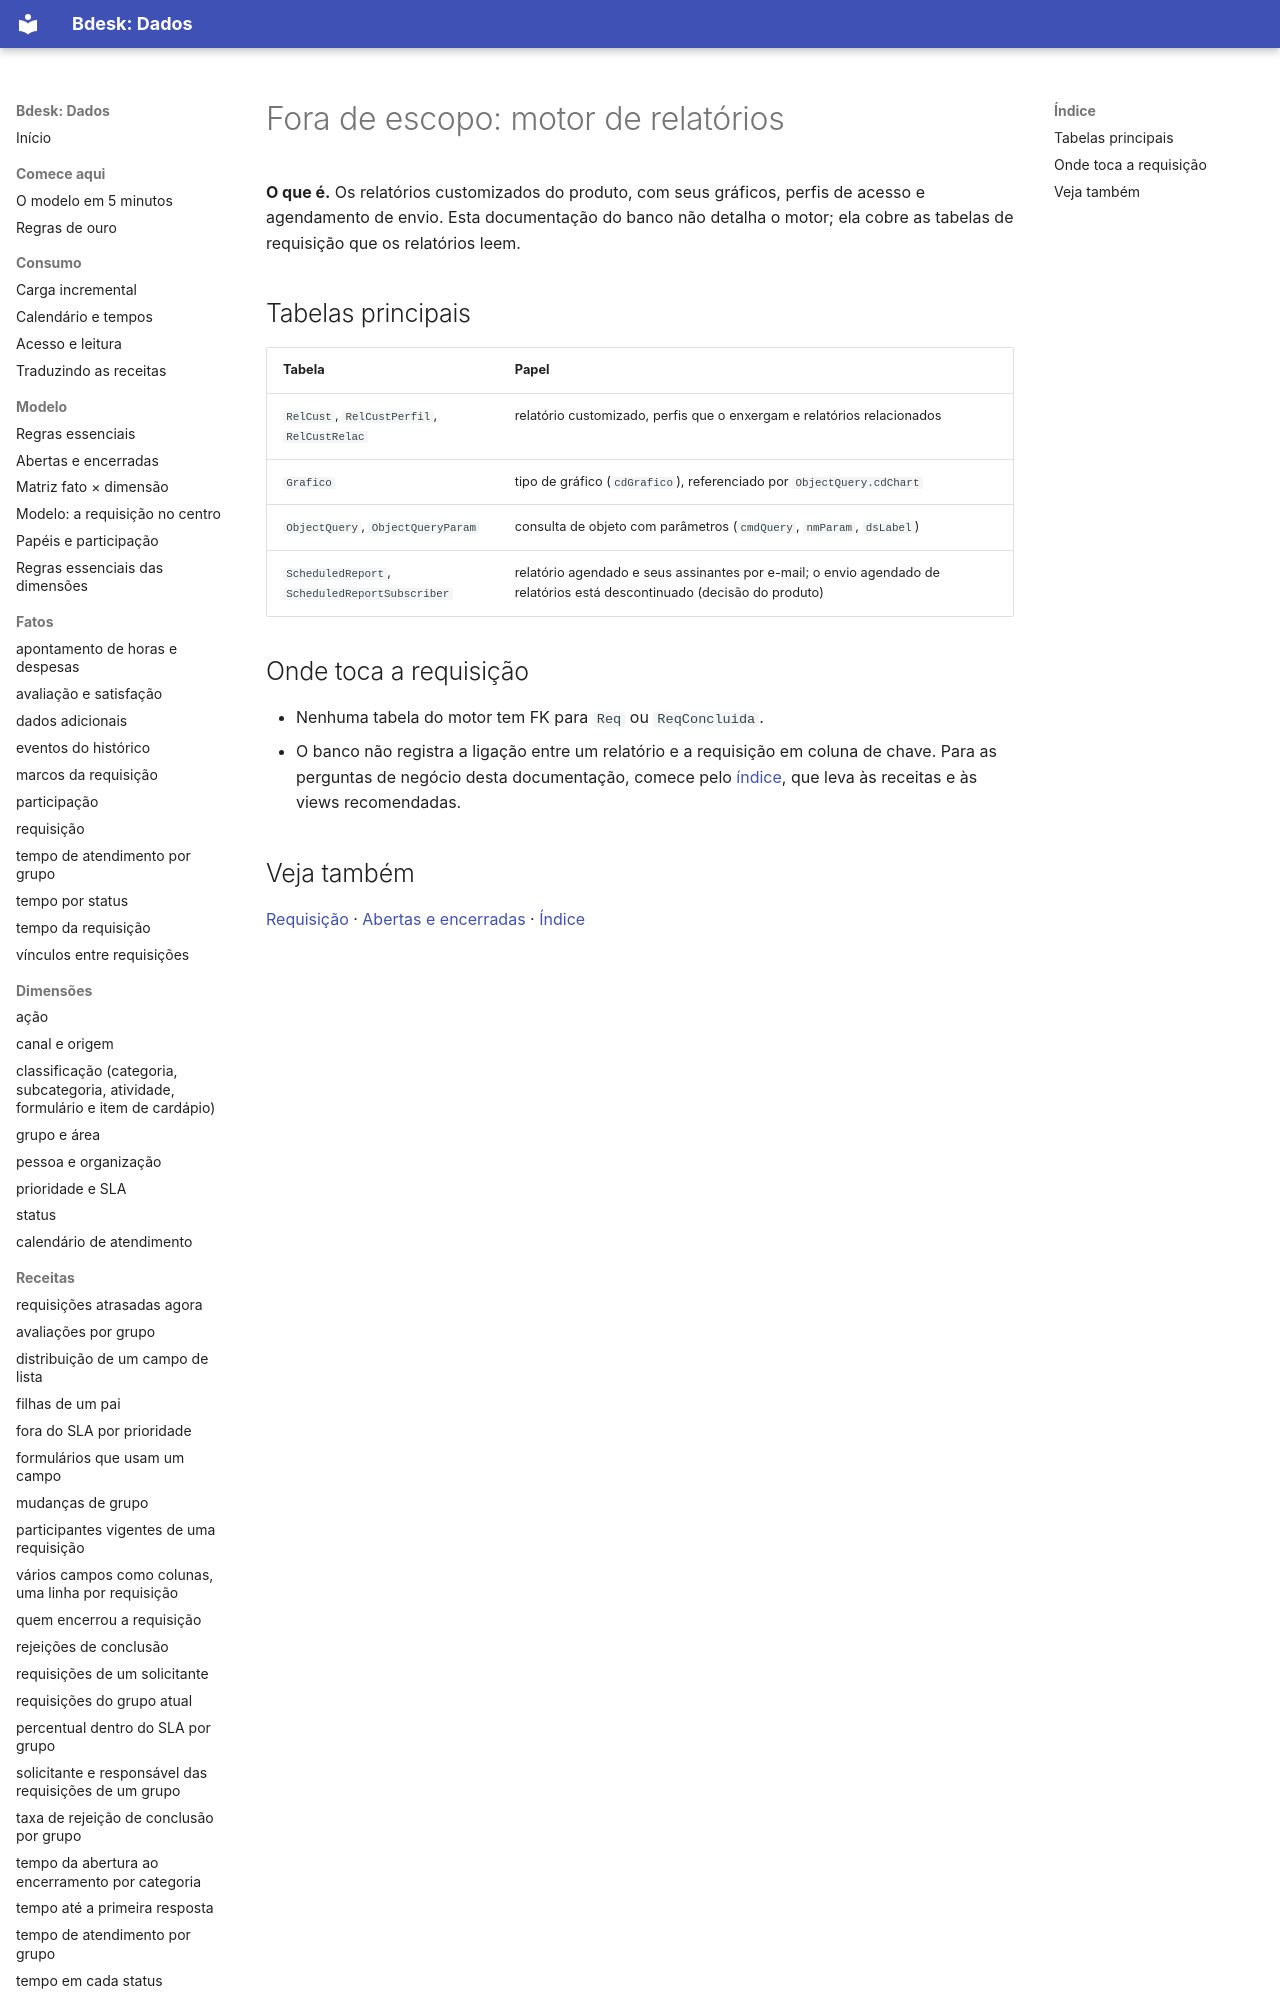

repository: bdeskapp/dados · page: fora-de-escopo/motor-de-relatorios/index.html · generator: mkdocs

---
gerado: sincronizacao
---
# Fora de escopo: motor de relatórios


**O que é.** Os relatórios customizados do produto, com seus gráficos, perfis de acesso e agendamento de envio. Esta documentação do banco não detalha o motor; ela cobre as tabelas de requisição que os relatórios leem.

## Tabelas principais

| Tabela | Papel |
|---|---|
| `RelCust`, `RelCustPerfil`, `RelCustRelac` | relatório customizado, perfis que o enxergam e relatórios relacionados |
| `Grafico` | tipo de gráfico (`cdGrafico`), referenciado por `ObjectQuery.cdChart` |
| `ObjectQuery`, `ObjectQueryParam` | consulta de objeto com parâmetros (`cmdQuery`, `nmParam`, `dsLabel`) |
| `ScheduledReport`, `ScheduledReportSubscriber` | relatório agendado e seus assinantes por e-mail; o envio agendado de relatórios está descontinuado (decisão do produto) |
